The GitHub repository IIsameerII/Wildfire-Classification-Using-Satellite-Images contains a labelled image folder "validation_dataset" with 2 categories: no wildfire, wildfire. Examples follow, each with its label.

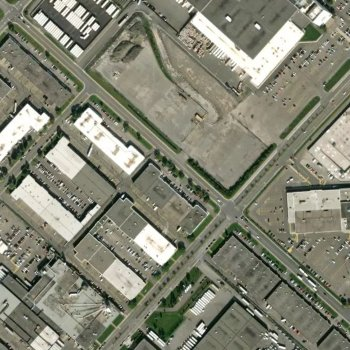
Label: no wildfire

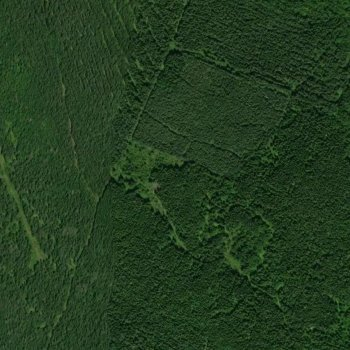
Label: wildfire

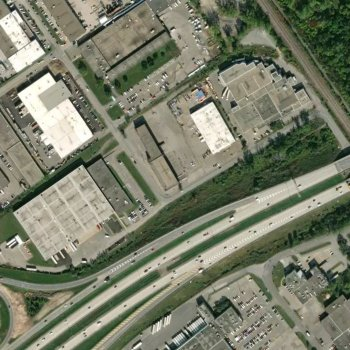
Label: no wildfire

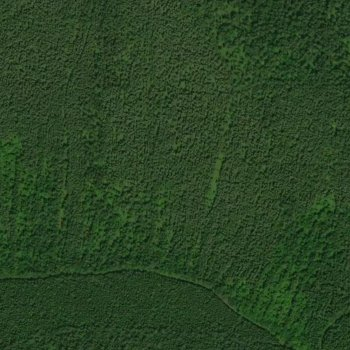
Label: wildfire
